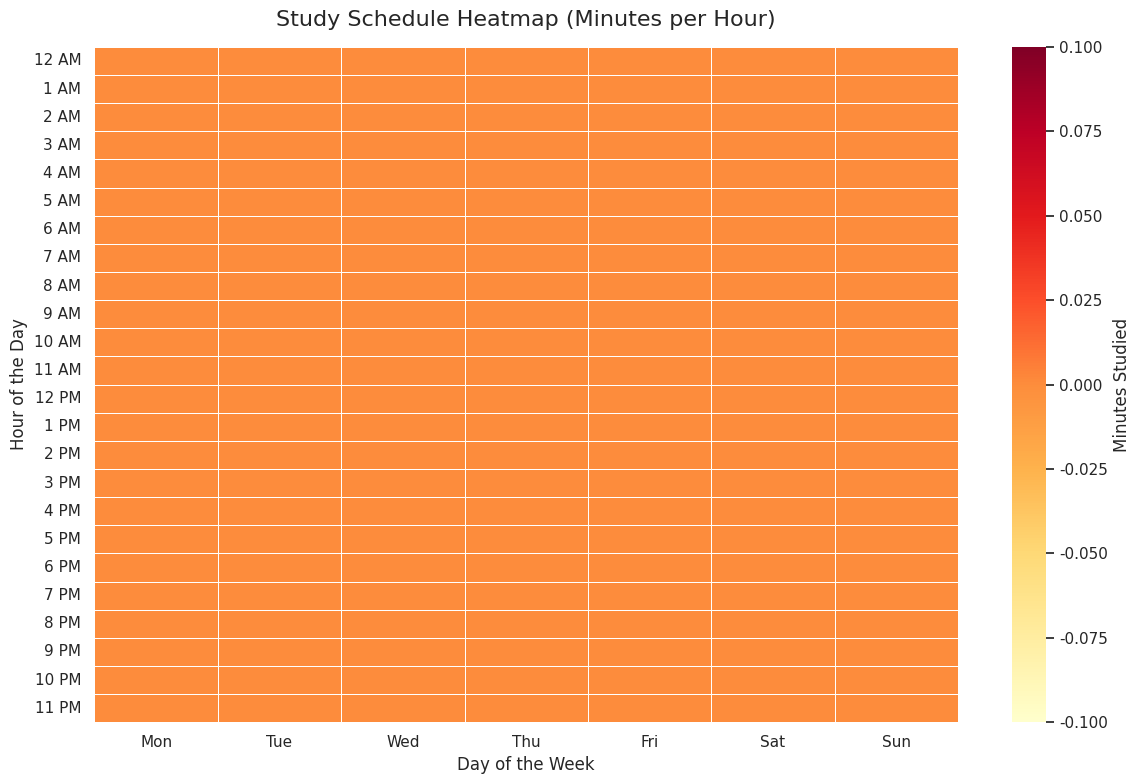

Generate this figure with matplotlib:
import pandas as pd
import matplotlib.pyplot as plt
import seaborn as sns
import re

# The SQL data provided in your prompt
sql_data = """ 
[Insert SQL text here] 
"""

# Extract all start and end times using regex
matches = re.findall(r"'(\d{4}-\d{2}-\d{2} \d{2}:\d{2}:\d{2}\+00)',\s*'(\d{4}-\d{2}-\d{2} \d{2}:\d{2}:\d{2}\+00)'", sql_data)

df = pd.DataFrame(matches, columns=['start', 'end'])
df['start'] = pd.to_datetime(df['start'])
df['end'] = pd.to_datetime(df['end'])

# Initialize heatmap grid (24 hours x 7 days)
heatmap_data = pd.DataFrame(0.0, index=range(24), columns=['Mon', 'Tue', 'Wed', 'Thu', 'Fri', 'Sat', 'Sun'])
days_map = {0: 'Mon', 1: 'Tue', 2: 'Wed', 3: 'Thu', 4: 'Fri', 5: 'Sat', 6: 'Sun'}

# Accumulate minutes studied per hour block
for _, row in df.iterrows():
    start = row['start']
    end = row['end']
    
    # Calculate minute-by-minute range to easily bucket into hour/day
    dr = pd.date_range(start, end, freq='1min')[:-1] # Exclude exact end minute to prevent overlap
    if len(dr) == 0:
        dr = [start] # Add at least 1 minute for very short sessions
        
    for t in dr:
        day_idx = t.weekday()
        hour = t.hour
        heatmap_data.loc[hour, days_map[day_idx]] += 1

# Plotting the heatmap
plt.figure(figsize=(12, 8))
sns.set_theme(style="whitegrid")
ax = sns.heatmap(heatmap_data, cmap="YlOrRd", annot=False, fmt=".0f", linewidths=.5, cbar_kws={'label': 'Minutes Studied'})

plt.title("Study Schedule Heatmap (Minutes per Hour)", fontsize=16, pad=15)
plt.xlabel("Day of the Week", fontsize=12)
plt.ylabel("Hour of the Day", fontsize=12)

# Format y-ticks to show standard 12-hour time
ylabels = ["12 AM" if h == 0 else f"{h} AM" if h < 12 else "12 PM" if h == 12 else f"{h-12} PM" for h in range(24)]
ax.set_yticklabels(ylabels, rotation=0)

plt.tight_layout()
plt.show()
